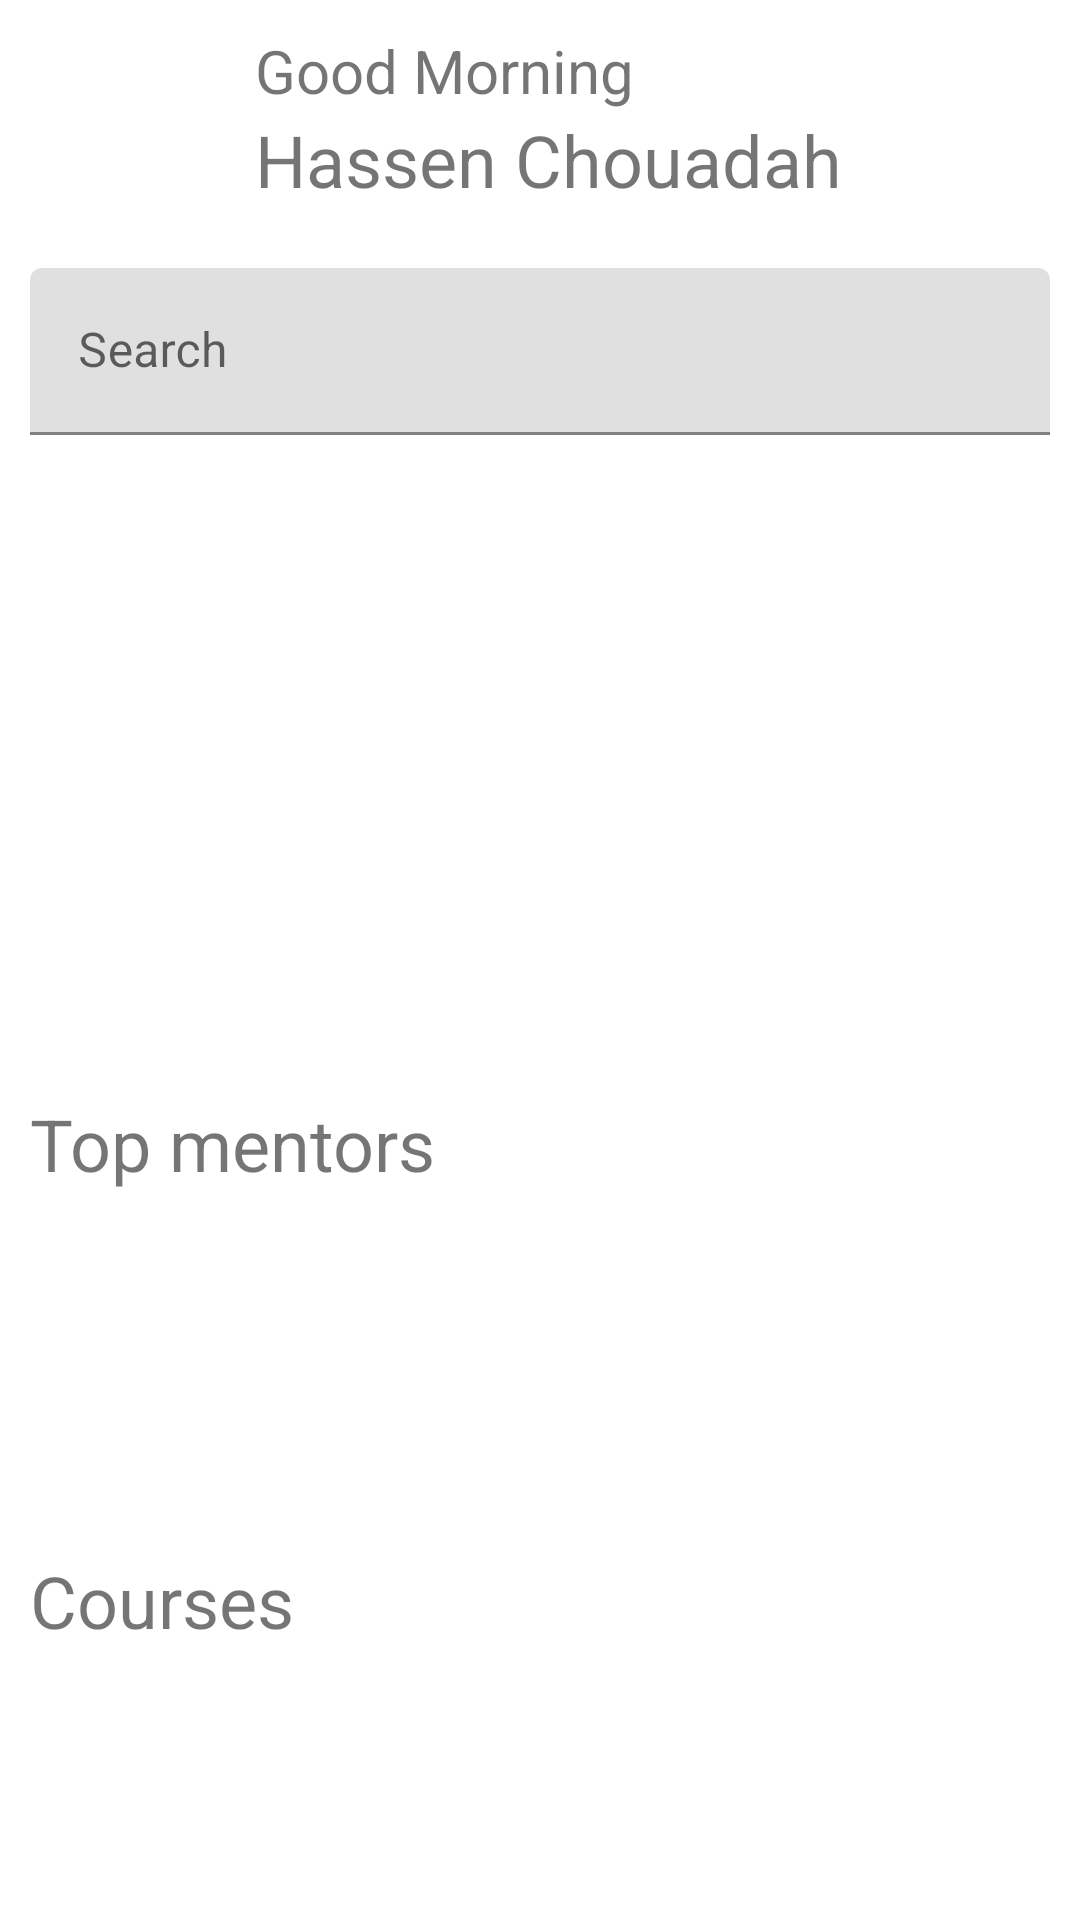

Produce the Android XML layout that renders to this screen, including the resource entries it uses.
<!-- AndroidManifest.xml: application theme AppTheme -->
<!-- res/layout/fragment_home.xml -->
<?xml version="1.0" encoding="utf-8"?>
<ScrollView xmlns:android="http://schemas.android.com/apk/res/android"
    xmlns:app="http://schemas.android.com/apk/res-auto"
    xmlns:tools="http://schemas.android.com/tools"
    android:layout_width="match_parent"
    android:layout_height="match_parent"
    tools:context=".ui.fragments.HomeFragment">

<FrameLayout
    android:layout_width="match_parent"
    android:layout_height="wrap_content">
    <androidx.constraintlayout.widget.ConstraintLayout
        android:layout_width="match_parent"
        android:layout_height="match_parent">
        <ImageView
            android:id="@+id/profileImage"
            android:layout_width="65dp"
            android:layout_height="65dp"
            android:layout_marginStart="10dp"
            android:layout_marginTop="10dp"
            app:layout_constraintStart_toStartOf="parent"
            app:layout_constraintTop_toTopOf="parent"
            app:srcCompat="@drawable/logo" />

        <TextView
            android:id="@+id/textView3"
            android:layout_width="wrap_content"
            android:layout_height="wrap_content"
            android:layout_marginStart="10dp"
            android:layout_marginTop="10dp"
            android:text="Good Morning"
            android:textSize="20sp"
            app:layout_constraintStart_toEndOf="@+id/profileImage"
            app:layout_constraintTop_toTopOf="parent" />

        <TextView
            android:id="@+id/textView4"
            android:layout_width="0dp"
            android:layout_height="wrap_content"
            android:layout_marginStart="10dp"
            android:layout_marginEnd="10dp"
            android:text="Hassen Chouadah"
            android:textSize="24sp"
            app:layout_constraintEnd_toEndOf="parent"
            app:layout_constraintStart_toEndOf="@+id/profileImage"
            app:layout_constraintTop_toBottomOf="@+id/textView3" />

        <com.google.android.material.textfield.TextInputLayout
            android:id="@+id/textInputLayout3"
            android:layout_width="0dp"
            android:layout_height="wrap_content"
            android:layout_marginStart="10dp"
            android:layout_marginTop="20dp"
            android:layout_marginEnd="10dp"
            app:layout_constraintEnd_toEndOf="parent"
            app:layout_constraintStart_toStartOf="parent"
            app:layout_constraintTop_toBottomOf="@+id/textView4">

            <com.google.android.material.textfield.TextInputEditText
                android:layout_width="match_parent"
                android:layout_height="wrap_content"
                android:hint="@string/search" />
        </com.google.android.material.textfield.TextInputLayout>

        <androidx.recyclerview.widget.RecyclerView
            android:id="@+id/promotionsView"
            android:layout_width="0dp"
            android:layout_height="200dp"
            android:layout_marginStart="10dp"
            android:layout_marginTop="10dp"
            android:layout_marginEnd="10dp"
            android:scrollbars="horizontal"
            app:layout_constraintEnd_toEndOf="parent"
            app:layout_constraintStart_toStartOf="parent"
            app:layout_constraintTop_toBottomOf="@+id/textInputLayout3" />

        <TextView
            android:id="@+id/textView2"
            android:layout_width="0dp"
            android:layout_height="wrap_content"
            android:layout_marginStart="10dp"
            android:layout_marginTop="10dp"
            android:layout_marginEnd="10dp"
            android:text="Top mentors"
            android:textSize="24sp"
            app:layout_constraintEnd_toEndOf="parent"
            app:layout_constraintStart_toStartOf="parent"
            app:layout_constraintTop_toBottomOf="@+id/promotionsView" />

        <androidx.recyclerview.widget.RecyclerView
            android:id="@+id/mentorsRV"
            android:layout_width="0dp"
            android:layout_height="100dp"
            android:layout_marginStart="10dp"
            android:layout_marginTop="10dp"
            android:layout_marginEnd="10dp"
            app:layout_constraintEnd_toEndOf="parent"
            app:layout_constraintStart_toStartOf="parent"
            app:layout_constraintTop_toBottomOf="@+id/textView2" />

        <TextView
            android:id="@+id/CourseText"
            android:layout_width="0dp"
            android:layout_height="wrap_content"
            android:layout_marginStart="10dp"
            android:layout_marginTop="10dp"
            android:layout_marginEnd="10dp"
            android:text="Courses"
            android:textSize="24sp"
            app:layout_constraintEnd_toEndOf="parent"
            app:layout_constraintStart_toStartOf="parent"
            app:layout_constraintTop_toBottomOf="@+id/mentorsRV" />

        <androidx.recyclerview.widget.RecyclerView
            android:id="@+id/coursesRV"
            android:layout_width="0dp"
            android:layout_height="wrap_content"
            android:layout_marginStart="10dp"
            android:layout_marginTop="10dp"
            android:layout_marginEnd="10dp"
            app:layout_constraintEnd_toEndOf="parent"
            app:layout_constraintStart_toStartOf="parent"
            app:layout_constraintTop_toBottomOf="@+id/CourseText" />



    </androidx.constraintlayout.widget.ConstraintLayout>

</FrameLayout>


</ScrollView>
<!-- resources referenced by this layout -->
<resources>
  <string name="search">Search</string>
</resources>
